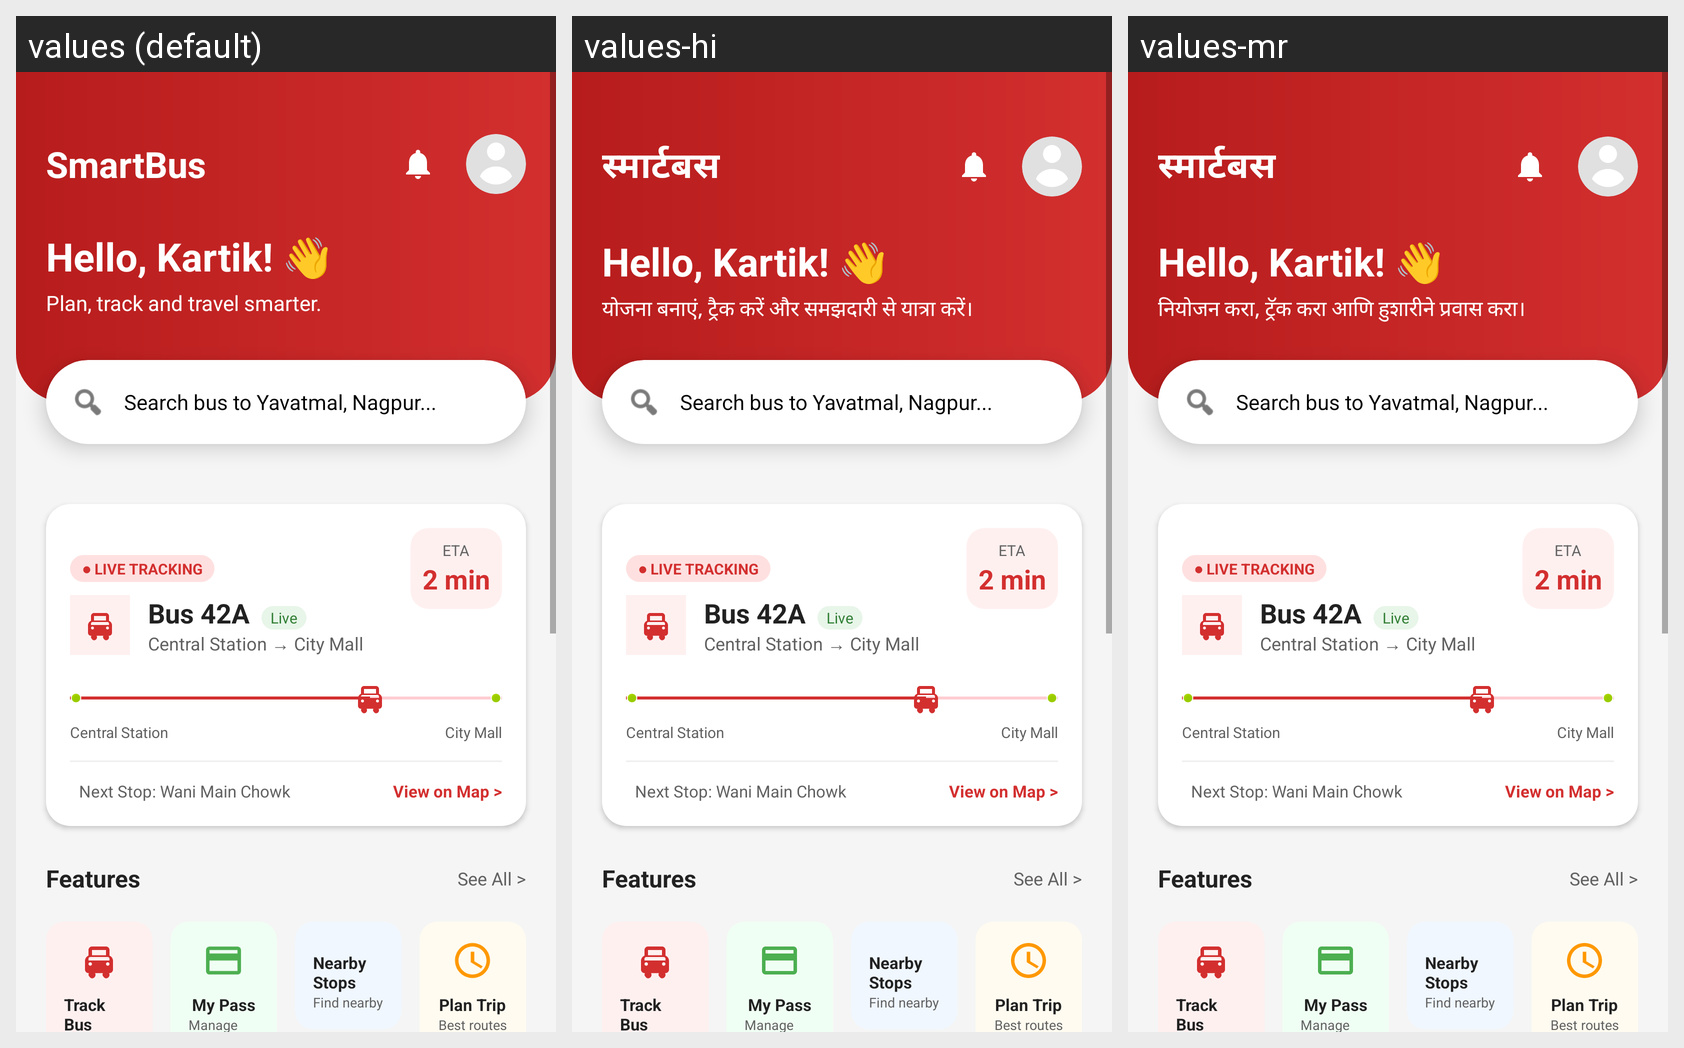

The same Android screen rendered under several of its app's locales, left to right. List the strings drawn on it with the default value and each locale's translation.
Android screen res/layout/fragment_home.xml rendered under 3 locales, left to right: values (default), values-hi, values-mr. Device: Nexus 5 (rendered at 1080×1920; each locale shown at half size, 540×960, under a caption strip naming it); theme Theme.SmartBus.
Strings drawn on this screen, with the default value and each locale's value (text and hints the layout hard-codes, and strings that could not be matched under every locale, appear in the picture but are not listed):

app_name
  values: SmartBus
  values-hi: स्मार्टबस
  values-mr: स्मार्टबस

home_subtitle
  values: Plan, track and travel smarter.
  values-hi: योजना बनाएं, ट्रैक करें और समझदारी से यात्रा करें।
  values-mr: नियोजन करा, ट्रॅक करा आणि हुशारीने प्रवास करा।
